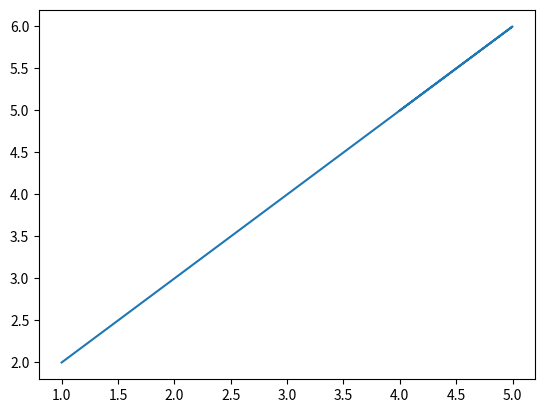

Here is the Python script that generated this plot:
# -*- coding: utf-8 -*-
"""
Created on Fri May 25 14:02:45 2018

@author: RileyJayne
"""

import matplotlib.pyplot as ply
 
ply.plot([1,5,4],[2,6,5])
ply.show()